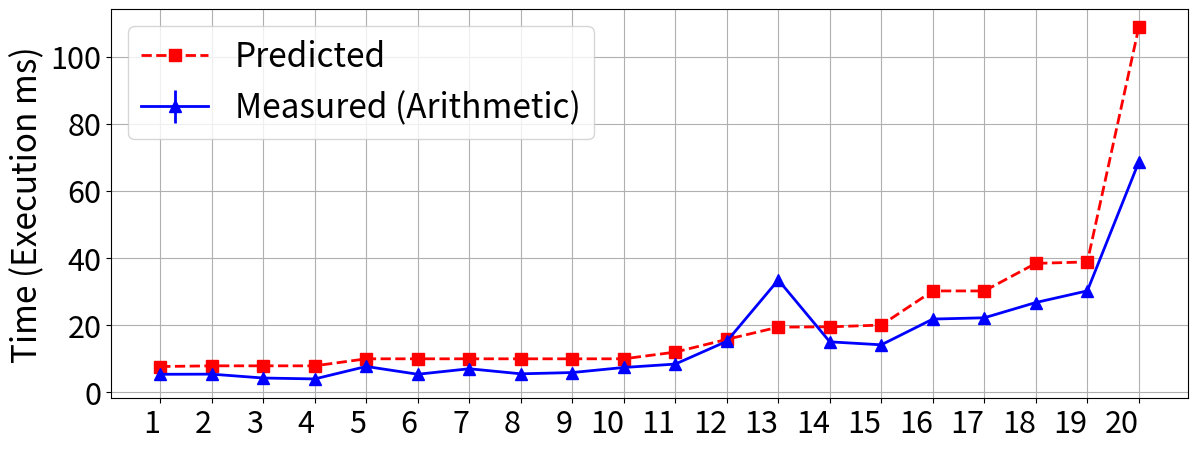

This chart was generated by the following Python code: (Note: this script raises an exception after producing the figure.)
import matplotlib.pyplot as plt
import numpy as np
import os

# Extracting the relevant data
original_labels = [
    "SCH-B1G3L1M4-G242",
    "SCH-M1G3L1B4-G197",
    "SCH-M1G3B3L2-G221",
    "SCH-B1G3M3L2-G264",
    "SCH-G3M2B4-G208",
    "SCH-G3B2M4-G277",
    "SCH-G3B1M5-G281",
    "SCH-G3B1L1M4-G281",
    "SCH-G3M1L1B4-G300",
    "SCH-G3M1B5-G300",
    "SCH-G4B5-G223",
    "SCH-G6L3-G046",
    "SCH-G9-G000",
    "SCH-B2M7-G111",
    "SCH-M2B7-G067",
    "SCH-M4L5-G029",
    "SCH-B4L5-G152",
    "SCH-B9-G000",
    "SCH-M9-G000",
    "SCH-L9-G000",
]

# # Simplify labels to show only the center part
# labels = []
# for label in original_labels:
#     parts = label.split("-")
#     if len(parts) >= 3:
#         center_part = parts[1]
#         hash_part = parts[-1]
#         labels.append(f"{center_part}")
#     else:
#         labels.append(label)

labels = [str(i) for i in range(1, 21)]

measured = np.array(
    [
        5.34,
        5.38,
        4.23,
        3.96,
        7.67,
        5.35,
        6.99,
        5.48,
        5.86,
        7.37,
        8.38,
        15.17,
        33.44,
        15.01,
        14.12,
        21.79,
        22.17,
        26.72,
        30.19,
        68.61,
    ]
)
predicted = np.array(
    [
        7.65,
        7.86,
        7.86,
        7.86,
        9.95,
        9.95,
        9.95,
        9.95,
        9.95,
        9.95,
        11.95,
        15.74,
        19.39,
        19.48,
        20.00,
        30.17,
        30.17,
        38.38,
        38.81,
        108.77,
    ]
)

# Increase font size globally but keep axis tick labels smaller
# plt.rcParams.update({"font.size": 12})  # Base font size for most elements

# Plot
x = np.arange(len(labels))
plt.figure(figsize=(12, 5))  # Slightly increase height for better label spacing
plt.plot(x, predicted, "r--", marker="s", markersize=8, label="Predicted", linewidth=2)
plt.errorbar(
    x,
    measured,
    yerr=0.5,
    fmt="b-",
    marker="^",
    markersize=8,
    label="Measured (Arithmetic)",
    linewidth=2,
)

plt.xticks(x, labels, ha="right", fontsize=22)
plt.ylabel("Time (Execution ms)", fontsize=24)
plt.yticks(fontsize=22)  # Set y-axis tick label font size
plt.legend(fontsize=24)
plt.grid(True)
plt.tight_layout(pad=0.8)
plt.subplots_adjust(bottom=0.2)


base_dir = os.path.dirname(os.path.abspath(__file__))
plt.savefig(
    os.path.join(base_dir, "figure_5_a_prediction_vs_measured.svg"), bbox_inches="tight"
)
